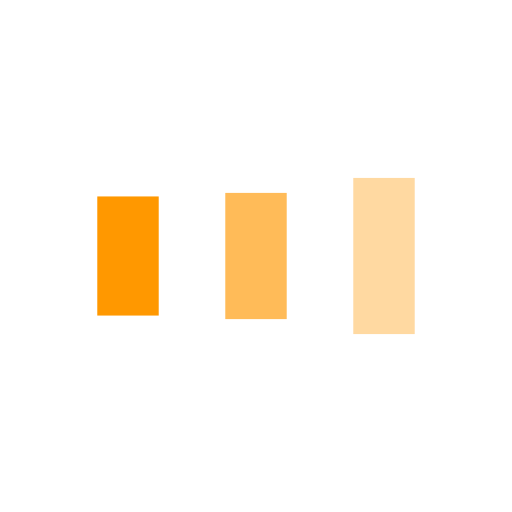
t = 0.00 s
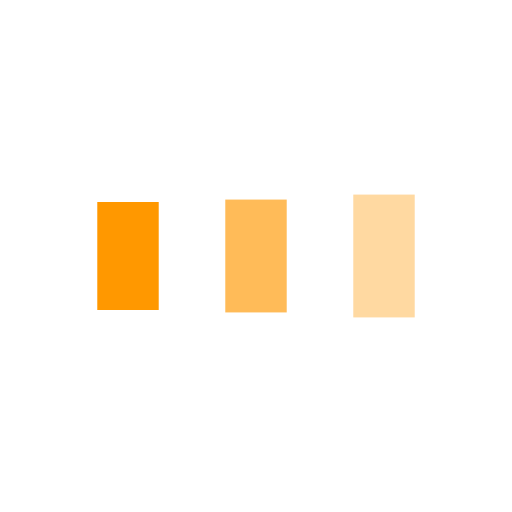
t = 0.13 s
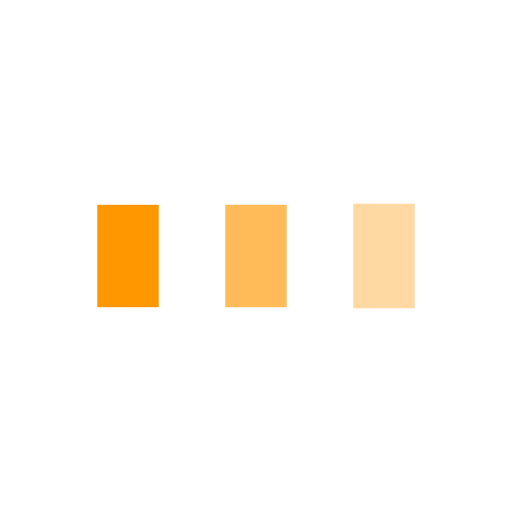
t = 0.38 s
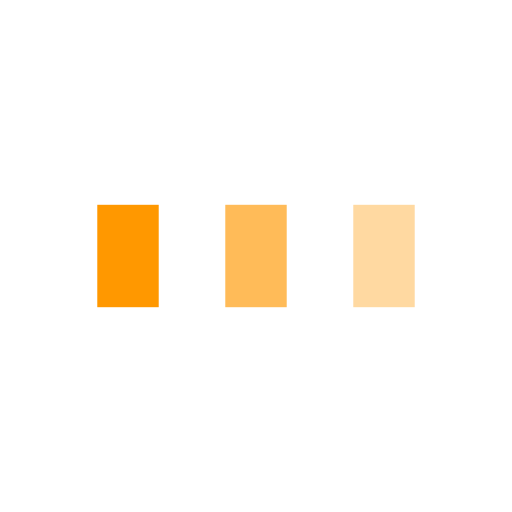
t = 0.50 s
t = 0.63 s: frame unchanged from t = 0.50 s, image omitted
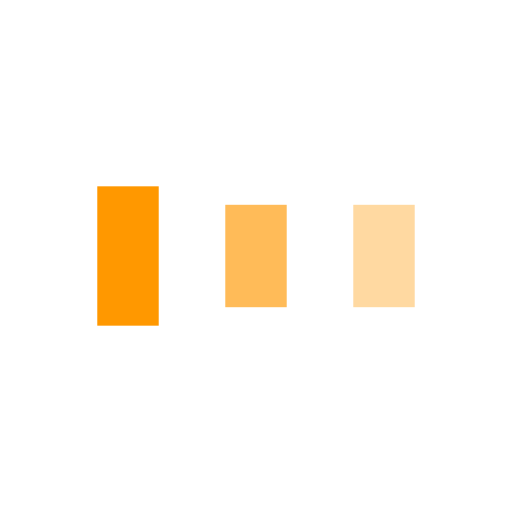
t = 0.88 s

The animated SVG that drew these frames (rendered in a browser with its animation timeline set to each time). Animation: 6 SMIL elements (animate=6); one cycle of 1.00 s, repeats indefinitely.

<?xml version="1.0" encoding="utf-8"?>
<svg xmlns="http://www.w3.org/2000/svg" xmlns:xlink="http://www.w3.org/1999/xlink" style="margin: auto; background: rgba(255, 255, 255, 0); display: block; shape-rendering: auto; animation-play-state: running; animation-delay: 0s;" width="200px" height="200px" viewBox="0 0 100 100" preserveAspectRatio="xMidYMid">
<rect x="19" y="40" width="12" height="20" fill="#ff9800" style="animation-play-state: running; animation-delay: 0s;">
  <animate attributeName="y" repeatCount="indefinite" dur="1s" calcMode="spline" keyTimes="0;0.5;1" values="33;40;40" keySplines="0 0.5 0.5 1;0 0.5 0.5 1" begin="-0.2s" style="animation-play-state: running; animation-delay: 0s;"></animate>
  <animate attributeName="height" repeatCount="indefinite" dur="1s" calcMode="spline" keyTimes="0;0.5;1" values="34;20;20" keySplines="0 0.5 0.5 1;0 0.5 0.5 1" begin="-0.2s" style="animation-play-state: running; animation-delay: 0s;"></animate>
</rect>
<rect x="44" y="40" width="12" height="20" fill="#ffbb58" style="animation-play-state: running; animation-delay: 0s;">
  <animate attributeName="y" repeatCount="indefinite" dur="1s" calcMode="spline" keyTimes="0;0.5;1" values="34.75;40;40" keySplines="0 0.5 0.5 1;0 0.5 0.5 1" begin="-0.1s" style="animation-play-state: running; animation-delay: 0s;"></animate>
  <animate attributeName="height" repeatCount="indefinite" dur="1s" calcMode="spline" keyTimes="0;0.5;1" values="30.500000000000004;20;20" keySplines="0 0.5 0.5 1;0 0.5 0.5 1" begin="-0.1s" style="animation-play-state: running; animation-delay: 0s;"></animate>
</rect>
<rect x="69" y="40" width="12" height="20" fill="#ffd9a1" style="animation-play-state: running; animation-delay: 0s;">
  <animate attributeName="y" repeatCount="indefinite" dur="1s" calcMode="spline" keyTimes="0;0.5;1" values="34.75;40;40" keySplines="0 0.5 0.5 1;0 0.5 0.5 1" style="animation-play-state: running; animation-delay: 0s;"></animate>
  <animate attributeName="height" repeatCount="indefinite" dur="1s" calcMode="spline" keyTimes="0;0.5;1" values="30.500000000000004;20;20" keySplines="0 0.5 0.5 1;0 0.5 0.5 1" style="animation-play-state: running; animation-delay: 0s;"></animate>
</rect>
<!-- [ldio] generated by https://loading.io/ --></svg>
